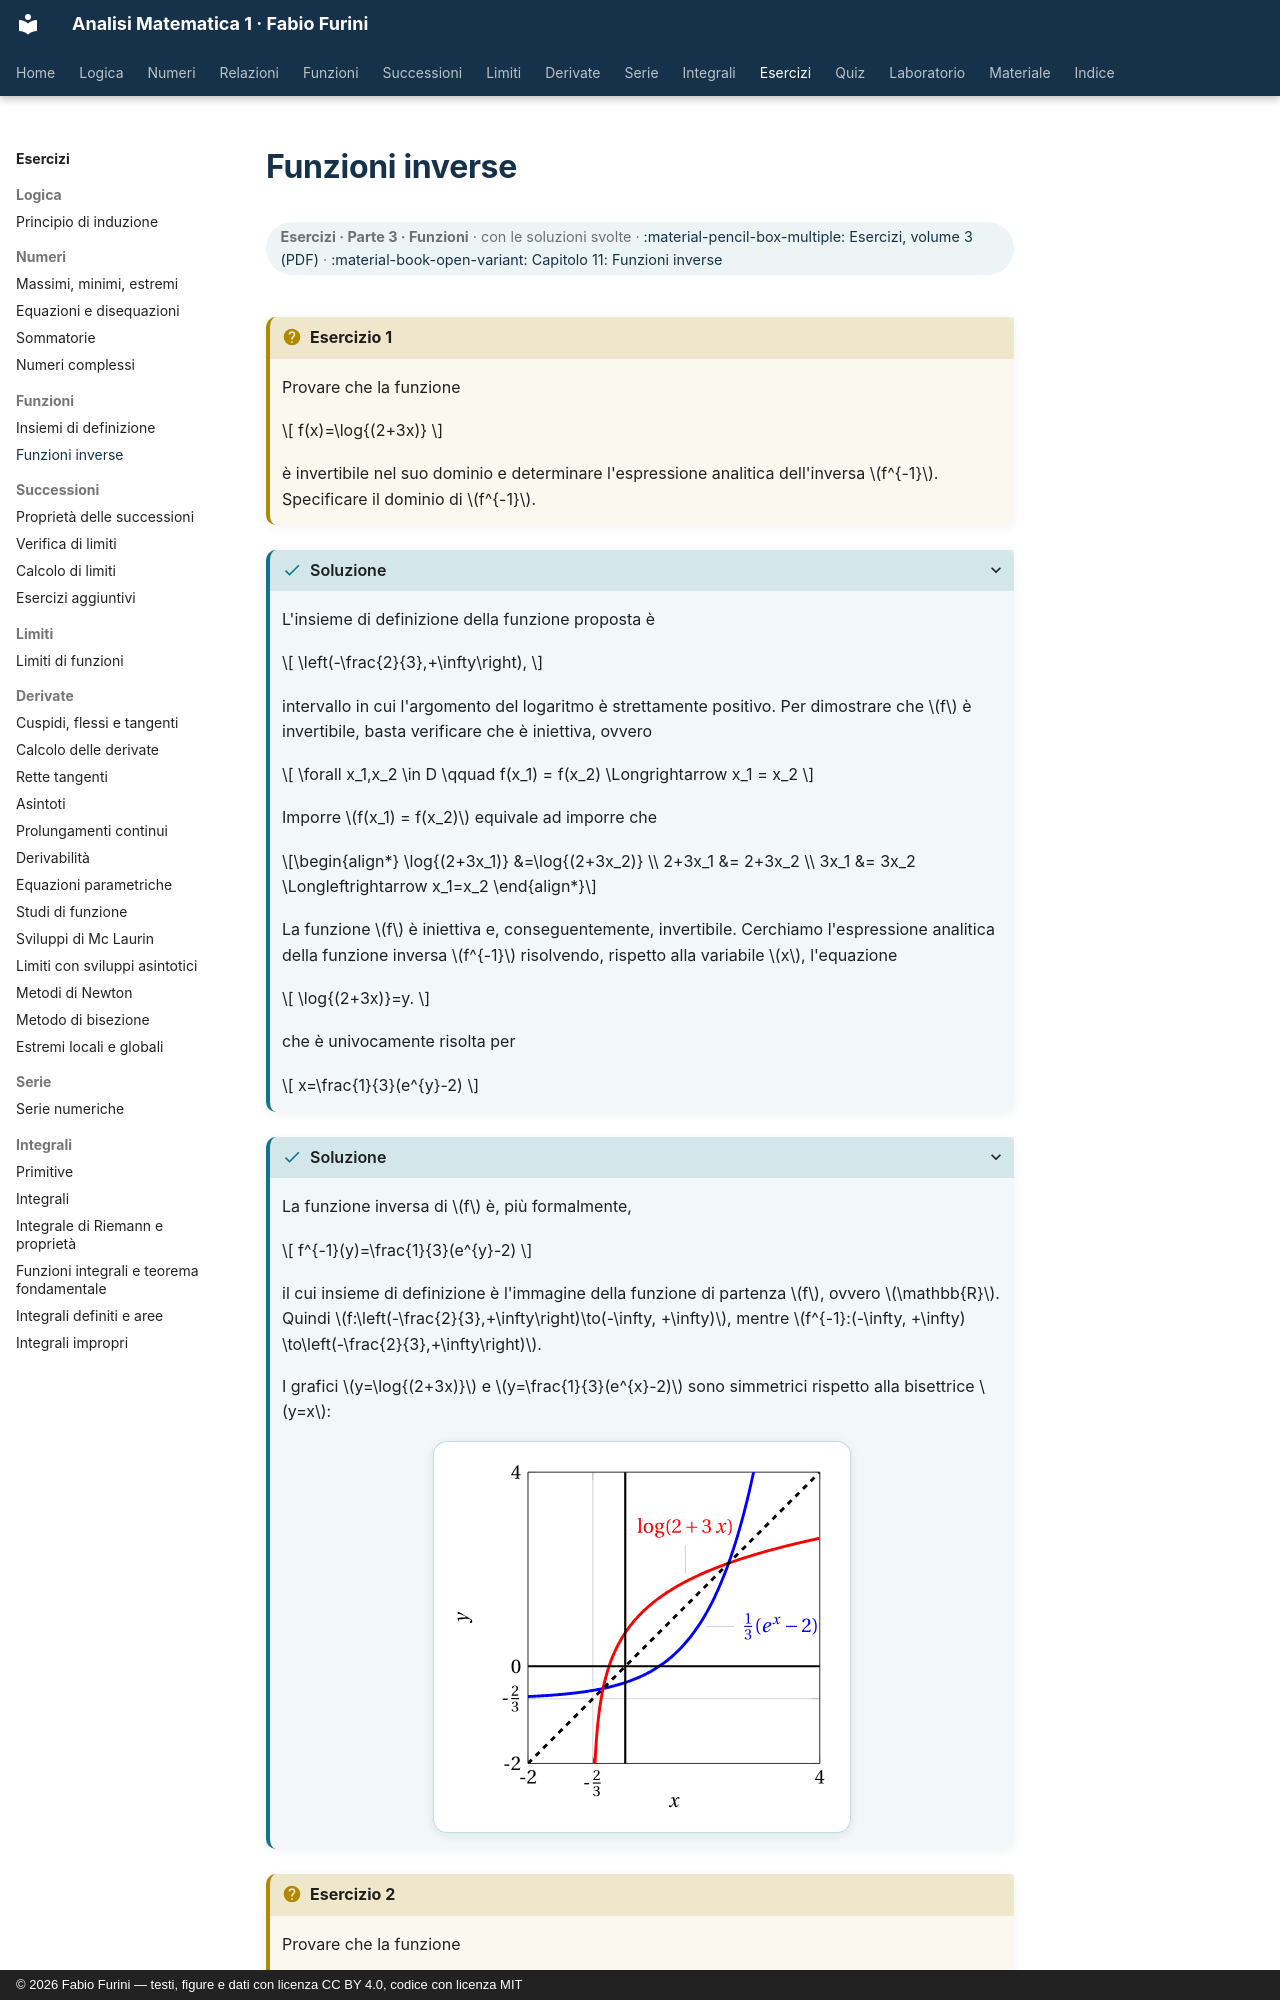

repository: fabiofurini/analisi-matematica-1 · page: esercizi/es-funzioni-02-funzioni-inverse/index.html · generator: mkdocs · copyright: © 2026 Fabio Furini — testi, figure e dati con licenza CC BY 4.0, codice con licenza MIT

---
title: "Funzioni inverse"
---

# Funzioni inverse

<div class="info-capitolo" markdown>

**Esercizi · Parte 3 · Funzioni** · con le soluzioni svolte · [:material-pencil-box-multiple: Esercizi, volume 3 (PDF)](../pdf/esercizi-3-funzioni.pdf) · [:material-book-open-variant: Capitolo 11: Funzioni inverse](../funzioni/10-inverse.md)

</div>

!!! esercizio "Esercizio 1"

    Provare che la funzione

    $$
    f(x)=\log{(2+3x)}
    $$

    è invertibile nel suo dominio e determinare l'espressione analitica dell'inversa $f^{-1}$. Specificare il dominio di $f^{-1}$.

??? soluzione "Soluzione"

    L'insieme di definizione della funzione proposta è

    $$
    \left(-\frac{2}{3},+\infty\right),
    $$

    intervallo in cui l'argomento del logaritmo è strettamente positivo. Per dimostrare che $f$ è invertibile, basta verificare che è iniettiva, ovvero

    $$
    \forall x_1,x_2 \in D \qquad f(x_1) = f(x_2) \Longrightarrow x_1 = x_2
    $$

    Imporre $f(x_1) = f(x_2)$ equivale ad imporre che

    \begin{align*}
    \log{(2+3x_1)} &=\log{(2+3x_2)} \\
    2+3x_1 &= 2+3x_2 \\
    3x_1 &= 3x_2 \Longleftrightarrow x_1=x_2
    \end{align*}

    La funzione $f$ è iniettiva e, conseguentemente, invertibile. Cerchiamo l'espressione analitica della funzione inversa $f^{-1}$ risolvendo, rispetto alla variabile $x$, l'equazione

    $$
    \log{(2+3x)}=y.
    $$

    che è univocamente risolta per

    $$
    x=\frac{1}{3}(e^{y}-2)
    $$

??? soluzione "Soluzione"

    La funzione inversa di $f$ è, più formalmente,

    $$
    f^{-1}(y)=\frac{1}{3}(e^{y}-2)
    $$

    il cui insieme di definizione è l'immagine della funzione di partenza $f$, ovvero $\mathbb{R}$. Quindi $f:\left(-\frac{2}{3},+\infty\right)\to(-\infty, +\infty)$, mentre $f^{-1}:(-\infty, +\infty) \to\left(-\frac{2}{3},+\infty\right)$.

    I grafici $y=\log{(2+3x)}$ e $y=\frac{1}{3}(e^{x}-2)$ sono simmetrici rispetto alla bisettrice $y=x$:

    ![Figura 1](../img/es-funzioni-02-funzioni-inverse/fig01.svg){ .fig .ovale loading=lazy style="width:58%" }

!!! esercizio "Esercizio 2"

    Provare che la funzione

    $$
    f(x)=\sqrt{1-2x}
    $$

    è invertibile nel suo dominio e determinare l'espressione analitica dell'inversa $f^{-1}$. Specificare il dominio di $f^{-1}$.

??? soluzione "Soluzione"

    L'insieme di definizione della funzione proposta è

    $$
    \left(-\infty,\frac{1}{2}\right],
    $$

    intervallo in cui il radicando è non negativo.

??? soluzione "Soluzione"

    Per dimostrare che $f$ è invertibile, basta verificare che è iniettiva, ovvero

    $$
    \forall x_1,x_2 \in D \qquad f(x_1) = f(x_2) \Longrightarrow x_1 = x_2
    $$
